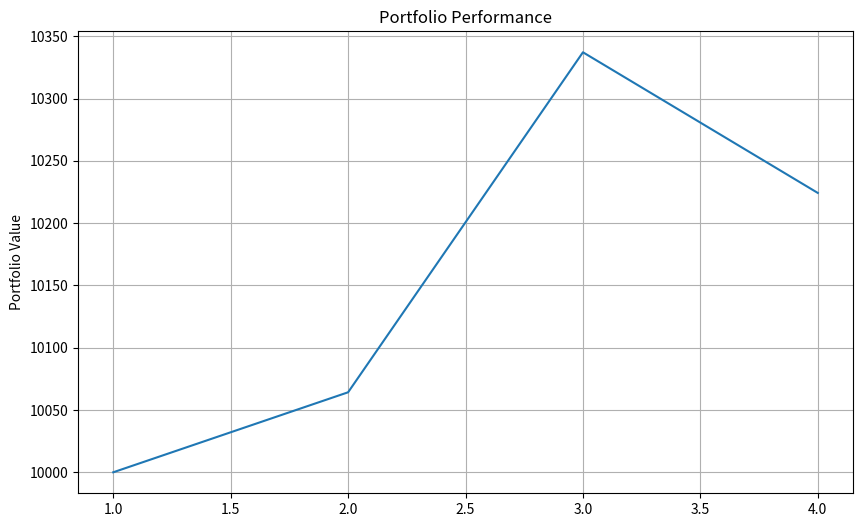

Here is the Python script that generated this plot:
# 範例 3: 簡單的靜態資產配置模型

import pandas as pd
import matplotlib.pyplot as plt

# 假設有兩支ETF的歷史價格
data = {
    'SPY': [100, 102, 101, 105, 103], # 追蹤美國股市的ETF
    'AGG': [50, 50.1, 49.9, 49.8, 50.2]  # 追蹤美國債市的ETF
}
df = pd.DataFrame(data)

class StaticPortfolio:
    def __init__(self, initial_capital, weights):
        self.capital = initial_capital
        self.weights = weights
        self.portfolio_value = pd.Series()

    def run_simulation(self, prices_df):
        returns = prices_df.pct_change().dropna()
        
        # 計算每日的投資組合報酬
        # .dot() 是矩陣乘法，可以快速計算加權總和
        portfolio_returns = returns.dot(pd.Series(self.weights))
        
        # 計算每日的投資組合價值
        # (1 + portfolio_returns).cumprod() 計算累積報酬
        self.portfolio_value = self.capital * (1 + portfolio_returns).cumprod()
        # 將第一天的起始資金補上
        self.portfolio_value.iloc[0] = self.capital

    def plot_performance(self):
        if not self.portfolio_value.empty:
            self.portfolio_value.plot(figsize=(10, 6),
                                      title='Portfolio Performance')
            plt.ylabel('Portfolio Value')
            plt.grid(True)
            plt.show()
        else:
            print("Please run the simulation first.")

# --- 執行模擬 ---
# 初始資金 10000 元
# 股債比 70/30
portfolio = StaticPortfolio(initial_capital=10000, 
                            weights={'SPY': 0.7, 'AGG': 0.3})

portfolio.run_simulation(df)

print("--- 投資組合每日價值 ---")
print(portfolio.portfolio_value)

portfolio.plot_performance() # 需要 matplotlib
